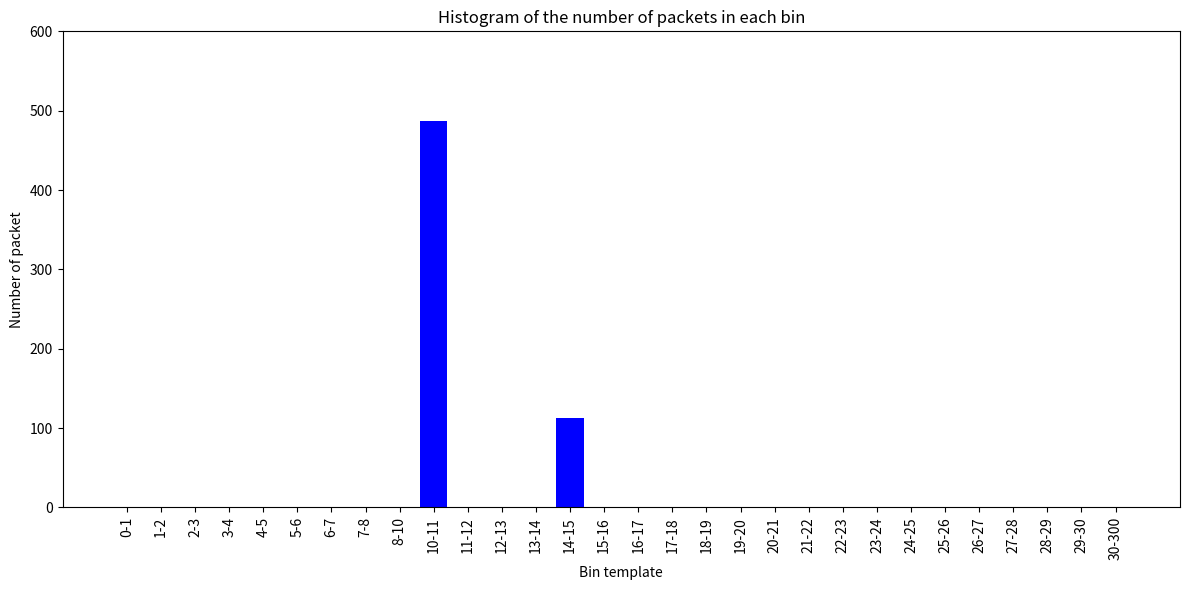

The matplotlib source for this figure:
import matplotlib.pyplot as plt

# Define the x and y data
x_labels = ['0-1', '1-2', '2-3', '3-4', '4-5', '5-6', '6-7', '7-8', '8-10', '10-11', '11-12', '12-13', 
            '13-14', '14-15', '15-16', '16-17', '17-18', '18-19', '19-20', '20-21', '21-22', '22-23', 
            '23-24', '24-25', '25-26', '26-27', '27-28', '28-29', '29-30', '30-300']
y_values = [0, 0, 0, 0, 0, 0, 0, 0, 0, 487, 0, 0, 0, 113, 0, 0, 0, 0, 0, 0, 0, 0, 0, 0, 0, 0, 0, 0, 0, 0]

# Create a bar plot
plt.figure(figsize=(12, 6))
plt.bar(x_labels, y_values, color='blue')
plt.ylim(0,600)
# Rotate x-axis labels for better readability
plt.xticks(rotation=90)

# Add labels and title
plt.ylabel('Number of packet')
plt.xlabel('Bin template')
plt.title('Histogram of the number of packets in each bin')

# Show the plot
plt.tight_layout()
plt.show()
